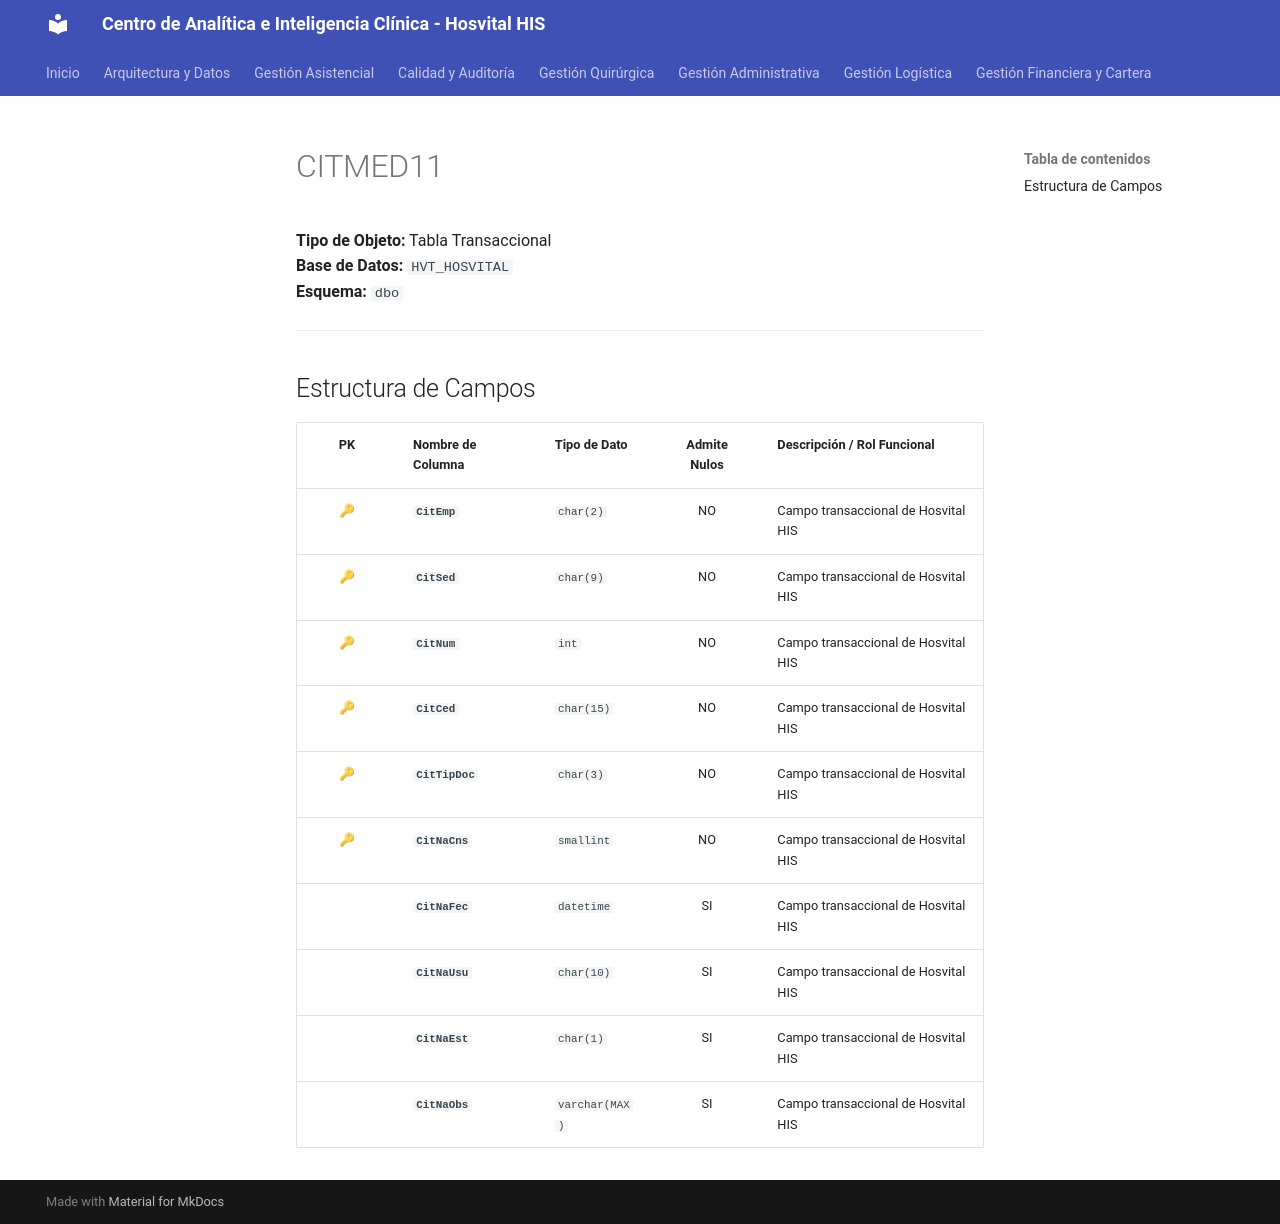

repository: SoporteSaludtech/superset-docs · page: diccionario-general/CITMED11/index.html · generator: mkdocs

# CITMED11

**Tipo de Objeto:** Tabla Transaccional  
**Base de Datos:** `HVT_HOSVITAL`  
**Esquema:** `dbo`

---

## Estructura de Campos

| PK | Nombre de Columna | Tipo de Dato | Admite Nulos | Descripción / Rol Funcional |
| :-: | :--- | :--- | :-: | :--- |
| 🔑 | **`CitEmp`** | `char(2)` | NO | Campo transaccional de Hosvital HIS |
| 🔑 | **`CitSed`** | `char(9)` | NO | Campo transaccional de Hosvital HIS |
| 🔑 | **`CitNum`** | `int` | NO | Campo transaccional de Hosvital HIS |
| 🔑 | **`CitCed`** | `char(15)` | NO | Campo transaccional de Hosvital HIS |
| 🔑 | **`CitTipDoc`** | `char(3)` | NO | Campo transaccional de Hosvital HIS |
| 🔑 | **`CitNaCns`** | `smallint` | NO | Campo transaccional de Hosvital HIS |
|  | **`CitNaFec`** | `datetime` | SI | Campo transaccional de Hosvital HIS |
|  | **`CitNaUsu`** | `char(10)` | SI | Campo transaccional de Hosvital HIS |
|  | **`CitNaEst`** | `char(1)` | SI | Campo transaccional de Hosvital HIS |
|  | **`CitNaObs`** | `varchar(MAX)` | SI | Campo transaccional de Hosvital HIS |
